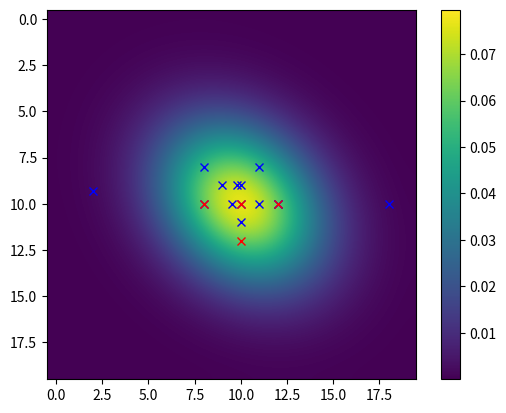

This figure's Python source:
# Density estimation algorithm (for anomaly detection)

import numpy as np
import matplotlib.pyplot as plt

def normal(x, mu, sig2):
    return (1/np.sqrt(2*np.pi*sig2)) * np.exp(-((x - mu)**2)/(2*sig2))

def multiNormal(x, mu, SIG):
    n = len(mu)
    return (1/(np.power(2*np.pi, n/2)*np.sqrt(np.linalg.det(SIG)))) * np.exp((-1/2) * ((x - mu).T.dot(np.linalg.inv(SIG))).dot(x - mu))

def anomalyDetec(Xtrain, Xtest, eps):
    m = Xtrain.shape[0]
    mu = (1/m) * np.sum(Xtrain, axis = 0)
    sig2 = (1/m) * np.sum((Xtrain - mu)**2, axis = 0)

    p = 1
    for i in range(len(Xtest)):
        p *= normal(Xtest[i], mu[i], sig2[i])
    
    if p < eps:
        print("\nAnomaly detected. P(x) = %f" %p)
        return True
    else:
        print("\nNo anomaly detected. P(x) = %f" %p)
        return False

def anomalyLabel(Xtrain, Xtest, eps):
    m = Xtrain.shape[0]
    mu = (1/m) * np.sum(Xtrain, axis = 0)
    sig2 = (1/m) * np.sum((Xtrain - mu)**2, axis = 0)

    labels = np.zeros((Xtest.shape[0], 1))

    for i in range(Xtest.shape[0]):
        p = 1
        for j in range(Xtest.shape[1]):
            p *= normal(Xtest[i][j], mu[j], sig2[j])
        if p < eps:
            labels[i] = 1

    return labels

def anomalyDetec_Mult(Xtrain, Xtest, eps):
    m = Xtrain.shape[0]
    mu = ((1/m) * np.sum(Xtrain, axis = 0)).T
    SIG = (Xtrain - mu).T.dot(Xtrain - mu)
    SIG /= m - 1
    
    p = multiNormal(Xtest, mu, SIG)
    
    if p < eps:
        return True
    else:
        return False

def anomalyLabel_Mult(Xtrain, Xtest, eps):
    m = Xtrain.shape[0]
    mu = ((1/m) * np.sum(Xtrain, axis = 0)).T
    SIG = (Xtrain - mu).T.dot(Xtrain - mu)
    SIG /= m - 1

    labels = np.zeros((Xtest.shape[0], 1))

    for i in range(Xtest.shape[0]):
        if multiNormal(Xtest[i], mu, SIG) < eps:
            labels[i] = 1

    return labels  

Xtrain = np.array([
    [10,10],
    [10,11],
    [11,10],
    [10,9],
    [12,10],
    [9,9],
    [8,8],
    [8,10],
    [9.5,10],
    [12,10],
    [9.8,9],
    [18,10],
    [2,9.3],
    [11,8]
    ])

Xtest = np.array([
    [10,10],
    [12,10],
    [20,1],
    [10,12],
    [8,10]
     ])

print(anomalyLabel(Xtrain, Xtest, 0.01))

plt.plot(Xtrain[:,0], Xtrain[:,1], 'bx')
plt.plot(Xtest[:,0], Xtest[:,1], 'rx')
plt.show()

print(anomalyLabel_Mult(Xtrain, Xtest, 0.01))

x = np.arange(-5, 5, 0.5)
z = np.zeros((len(x), len(x)))

for i in range(len(x)):
    for j in range(len(x)):
        z[i][j] = multiNormal(np.array([x[i], x[j]]), np.array([0,0]), np.array([[2,0],[1,2]]))

plt.imshow(z, interpolation = 'bicubic')
plt.colorbar()
plt.show()













